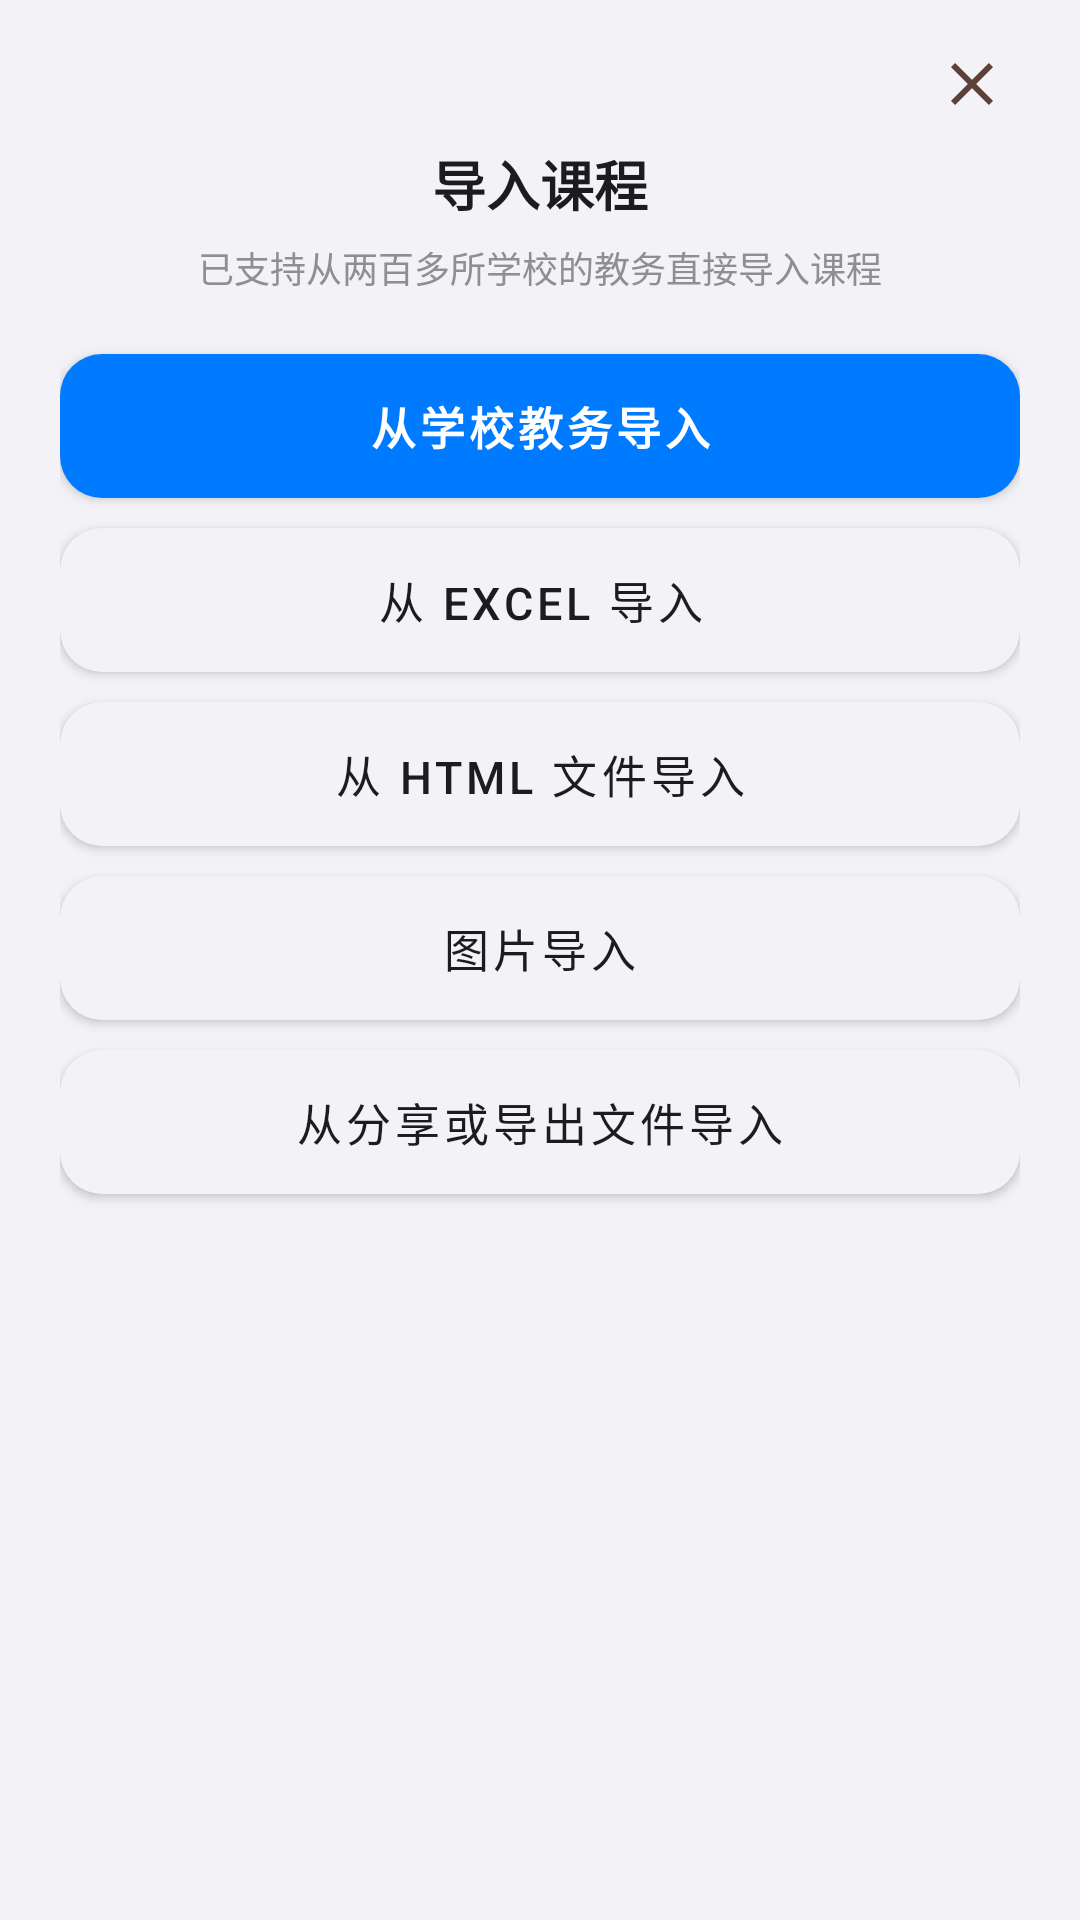

Here is an Android app screen rendered from its layout file. Give the layout XML and the strings, colors and styles it references.
<!-- AndroidManifest.xml: application theme AppTheme -->
<!-- res/layout/fragment_import_choose.xml -->
<?xml version="1.0" encoding="utf-8"?>
<androidx.appcompat.widget.LinearLayoutCompat xmlns:android="http://schemas.android.com/apk/res/android"
    xmlns:tools="http://schemas.android.com/tools"
    android:layout_width="280dp"
    android:layout_height="wrap_content"
    android:layout_gravity="center"
    android:orientation="vertical"
    android:paddingStart="20dp"
    android:paddingTop="12dp"
    android:paddingEnd="20dp"
    android:paddingBottom="20dp"
    tools:context=".schedule.ImportChooseFragment">

    <androidx.appcompat.widget.AppCompatImageView
        android:id="@+id/ib_close"
        style="@style/ButtonBackground"
        android:layout_width="32dp"
        android:layout_height="32dp"
        android:layout_gravity="end"
        android:contentDescription="@null"
        android:scaleType="center"
        android:src="@drawable/ic_close" />

    <androidx.appcompat.widget.AppCompatTextView
        android:layout_width="match_parent"
        android:layout_height="wrap_content"
        android:layout_marginTop="4dp"
        android:gravity="center"
        android:text="导入课程"
        android:textColor="@color/text_primary"
        android:textSize="18sp"
        android:textStyle="bold" />

    <androidx.appcompat.widget.AppCompatTextView
        android:layout_width="match_parent"
        android:layout_height="wrap_content"
        android:layout_marginTop="6dp"
        android:gravity="center"
        android:lineSpacingExtra="4dp"
        android:text="已支持从两百多所学校的教务直接导入课程"
        android:textColor="@color/text_secondary"
        android:textSize="12sp" />

    <com.google.android.material.button.MaterialButton
        android:id="@+id/tv_school"
        style="@style/ImportPrimaryButton"
        android:layout_marginTop="20dp"
        android:text="从学校教务导入" />

    <com.google.android.material.button.MaterialButton
        android:id="@+id/tv_excel"
        style="@style/ImportSecondaryButton"
        android:layout_marginTop="10dp"
        android:text="从 Excel 导入" />

    <com.google.android.material.button.MaterialButton
        android:id="@+id/tv_html"
        style="@style/ImportSecondaryButton"
        android:layout_marginTop="10dp"
        android:text="从 Html 文件导入" />

    <com.google.android.material.button.MaterialButton
        android:id="@+id/tv_image"
        style="@style/ImportSecondaryButton"
        android:layout_marginTop="10dp"
        android:text="图片导入" />

    <com.google.android.material.button.MaterialButton
        android:id="@+id/tv_file"
        style="@style/ImportSecondaryButton"
        android:layout_marginTop="10dp"
        android:text="从分享或导出文件导入" />

</androidx.appcompat.widget.LinearLayoutCompat>
<!-- resources referenced by this layout -->
<resources>
  <color name="text_primary">#1C1C1E</color>
  <color name="text_secondary">#8E8E93</color>
  <!-- drawable ic_close (drawable) -->
  <vector xmlns:android="http://schemas.android.com/apk/res/android"
      android:width="24dp"
      android:height="24dp"
      android:viewportWidth="24"
      android:viewportHeight="24">
      <path
          android:fillColor="#5D4037"
          android:pathData="M19,6.41L17.59,5 12,10.59 6.41,5 5,6.41 10.59,12 5,17.59 6.41,19 12,13.41 17.59,19 19,17.59 13.41,12z" />
  </vector>
  <style name="ButtonBackground">
          <item name="android:background">?android:attr/selectableItemBackgroundBorderless</item>
      </style>
  <style name="ImportSecondaryButton" parent="Widget.MaterialComponents.Button">
          <item name="android:layout_width">match_parent</item>
          <item name="android:layout_height">48dp</item>
          <item name="android:textSize">15sp</item>
          <item name="android:textColor">#1C1C1E</item>
          <item name="backgroundTint">#F2F2F7</item>
          <item name="cornerRadius">14dp</item>
          <item name="elevation">0dp</item>
          <item name="android:insetTop">0dp</item>
          <item name="android:insetBottom">0dp</item>
          <item name="android:layout_marginStart">0dp</item>
          <item name="android:layout_marginEnd">0dp</item>
      </style>
  <color name="colorPrimary">#007AFF</color>
  <color name="colorPrimaryDark">#0066D6</color>
  <color name="colorAccent">#007AFF</color>
  <color name="page_bg">#F2F2F7</color>
  <style name="ShapeAppearance.MyApp.SmallComponent" parent="ShapeAppearance.MaterialComponents.SmallComponent">
          <item name="cornerFamily">rounded</item>
          <item name="cornerSize">16dp</item>
      </style>
  <style name="ShapeAppearance.MyApp.MediumComponent" parent="ShapeAppearance.MaterialComponents.MediumComponent">
          <item name="cornerFamily">rounded</item>
          <item name="cornerSize">16dp</item>
      </style>
  <style name="ShapeAppearance.MyApp.LargeComponent" parent="ShapeAppearance.MaterialComponents.LargeComponent">
          <item name="cornerFamily">rounded</item>
          <item name="cornerSize">16dp</item>
      </style>
  <style name="VerticalRecyclerView" parent="android:Widget">
          <item name="android:scrollbars">vertical</item>
      </style>
  <style name="Widget.MyApp.NavigationView" parent="Widget.MaterialComponents.NavigationView">
          <item name="itemIconSize">26dp</item>
          <item name="itemIconTint">@null</item>
          <item name="itemTextAppearanceInactive">@style/NavMenuItemTextInactive</item>
          <item name="itemTextAppearanceActive">@style/NavMenuItemTextActive</item>
          <item name="itemBackground">@drawable/nav_item_bg</item>
          <item name="android:listPreferredItemHeight">52dp</item>
          <item name="android:listPreferredItemHeightSmall">52dp</item>
      </style>
  <style name="NavMenuItemTextInactive" parent="TextAppearance.AppCompat.Body2">
          <item name="android:textSize">16sp</item>
          <item name="android:textColor">@color/text_primary</item>
      </style>
  <style name="NavMenuItemTextActive" parent="TextAppearance.AppCompat.Body2">
          <item name="android:textSize">16sp</item>
          <item name="android:textStyle">bold</item>
          <item name="android:textColor">@color/colorPrimary</item>
      </style>
  <!-- drawable nav_item_bg (drawable) -->
  <selector xmlns:android="http://schemas.android.com/apk/res/android">
      <item android:state_checked="true">
          <shape android:shape="rectangle">
              <solid android:color="#14007AFF" />
              <corners android:radius="10dp" />
          </shape>
      </item>
      <item>
          <shape android:shape="rectangle">
              <solid android:color="#00000000" />
              <corners android:radius="10dp" />
          </shape>
      </item>
  </selector>
</resources>
